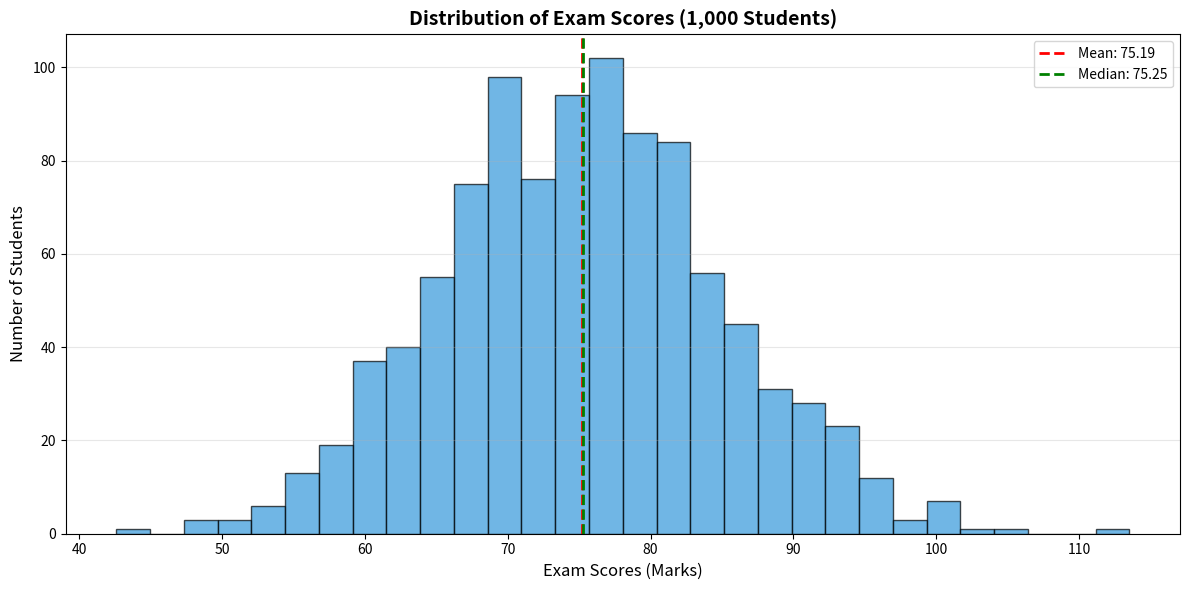

The matplotlib source for this figure:
import matplotlib.pyplot as plt
import numpy as np

np.random.seed(42)
exam_scores = np.random.normal(75, 10, 1000)

print("=" * 70)
print("EXAM SCORES DISTRIBUTION ANALYSIS")
print("=" * 70)
print()

print("Dataset Statistics:")
print(f"Total Students: {len(exam_scores)}")
print(f"Average Score: {np.mean(exam_scores):.2f}")
print(f"Standard Deviation: {np.std(exam_scores):.2f}")
print(f"Minimum Score: {np.min(exam_scores):.2f}")
print(f"Maximum Score: {np.max(exam_scores):.2f}")
print(f"Median Score: {np.median(exam_scores):.2f}")
print()

plt.figure(figsize=(12, 6))
n, bins, patches = plt.hist(exam_scores, bins=30, color='#3498db', edgecolor='black', alpha=0.7)
plt.axvline(np.mean(exam_scores), color='red', linestyle='--', linewidth=2, label=f'Mean: {np.mean(exam_scores):.2f}')
plt.axvline(np.median(exam_scores), color='green', linestyle='--', linewidth=2, label=f'Median: {np.median(exam_scores):.2f}')
plt.xlabel('Exam Scores (Marks)', fontsize=12)
plt.ylabel('Number of Students', fontsize=12)
plt.title('Distribution of Exam Scores (1,000 Students)', fontsize=14, fontweight='bold')
plt.legend()
plt.grid(axis='y', alpha=0.3)
plt.tight_layout()
plt.savefig('exam_scores_histogram.png', dpi=300, bbox_inches='tight')
plt.show()

print("=" * 70)
print("SCORE DISTRIBUTION BREAKDOWN")
print("=" * 70)
print()

ranges = [
    (0, 50, "Below 50 (Fail)"),
    (50, 60, "50-60 (Pass)"),
    (60, 70, "60-70 (Average)"),
    (70, 80, "70-80 (Good)"),
    (80, 90, "80-90 (Very Good)"),
    (90, 100, "90-100 (Excellent)")
]

for low, high, label in ranges:
    count = np.sum((exam_scores >= low) & (exam_scores < high))
    percentage = (count / len(exam_scores)) * 100
    print(f"{label}: {count} students ({percentage:.1f}%)")
print()

print("=" * 70)
print("CHART INTERPRETATION")
print("=" * 70)
print()

print("1. Distribution Shape:")
print("   - The histogram shows a bell-shaped (normal) distribution")
print("   - Scores are symmetrically distributed around the mean (75)")
print("   - This indicates a well-balanced exam difficulty level")
print()

print("2. Student Performance Clustering:")
print("   - Most students scored between 65-85 marks")
print("   - Strong clustering around the average (75 marks)")
print("   - Standard deviation of ~10 shows moderate variation")
print("   - Few outliers on both extremes")
print()

print("3. Performance Categories:")
within_1_std = np.sum((exam_scores >= 65) & (exam_scores <= 85))
within_2_std = np.sum((exam_scores >= 55) & (exam_scores <= 95))
print(f"   - Within 1 std dev (65-85): {within_1_std} students ({(within_1_std/1000)*100:.1f}%)")
print(f"   - Within 2 std dev (55-95): {within_2_std} students ({(within_2_std/1000)*100:.1f}%)")
print("   - Follows 68-95-99.7 rule (normal distribution)")
print()

print("=" * 70)
print("RECOMMENDATIONS FOR TEACHING METHODS")
print("=" * 70)
print()

print("1. For High Performers (>85):")
print("   - Provide advanced materials and challenges")
print("   - Offer enrichment activities and research projects")
print("   - Consider peer tutoring opportunities")
print()

print("2. For Average Performers (65-85):")
print("   - Current teaching methods are effective")
print("   - Maintain current curriculum difficulty")
print("   - Provide optional practice materials")
print()

print("3. For Struggling Students (<65):")
print("   - Identify specific weak areas")
print("   - Offer additional tutoring sessions")
print("   - Provide supplementary learning resources")
print("   - Consider one-on-one mentoring")
print()

print("4. Overall Teaching Strategy:")
print("   - Normal distribution indicates fair assessment")
print("   - Exam difficulty is appropriate for the class")
print("   - Consider differentiated instruction for extremes")
print("   - Use formative assessments to track progress")
print("   - Implement early intervention for low performers")
print()

print("Chart saved as 'exam_scores_histogram.png'")
